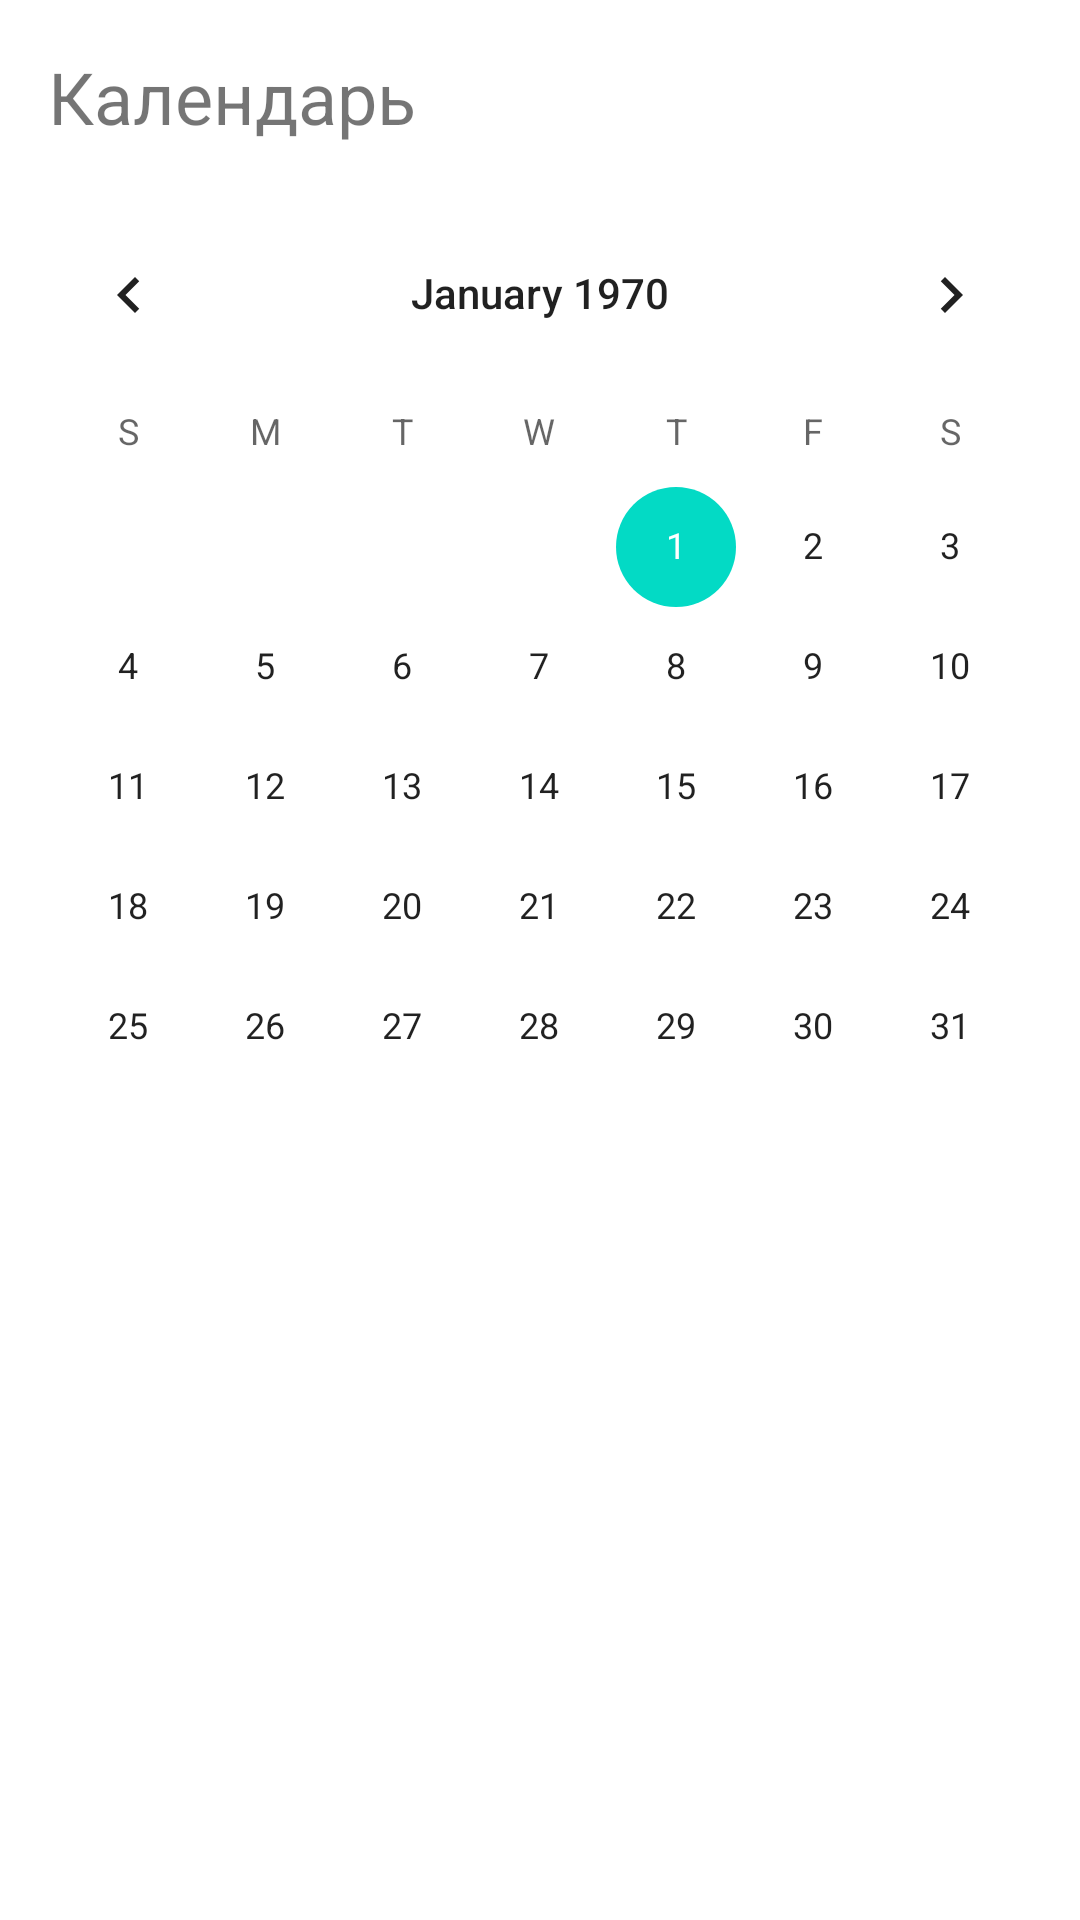

Here is an Android app screen rendered from its layout file. Give the layout XML and the strings, colors and styles it references.
<!-- AndroidManifest.xml: application theme Theme.Hahaton -->
<!-- res/layout/activity_calendar.xml -->
<?xml version="1.0" encoding="utf-8"?>

<LinearLayout xmlns:android="http://schemas.android.com/apk/res/android"
    android:layout_width="match_parent"
    android:layout_height="match_parent"
    android:orientation="vertical">

    <TextView
        android:layout_width="wrap_content"
        android:layout_height="wrap_content"
        android:text="Календарь"
        android:textSize="24sp"
        android:padding="16dp" />

    <CalendarView
        android:id="@+id/calendarView"
        android:layout_width="match_parent"
        android:layout_height="wrap_content"
        android:layout_gravity="center" />

    <Button
        android:id="@+id/button_submit"
        android:layout_width="160dp"
        android:layout_height="wrap_content"
        android:layout_marginStart="125dp"
        android:layout_marginTop="250dp"
        android:backgroundTint="#4877BA"
        android:text="выйти" />

</LinearLayout>
<!-- resources referenced by this layout -->
<resources>
  <style name="Theme.Hahaton" parent="Theme.MaterialComponents.DayNight.DarkActionBar">
          
          <item name="colorPrimary">@color/light_blue</item>
          <item name="colorPrimaryVariant">@color/blue</item>
          <item name="colorOnPrimary">@color/white</item>
          
          <item name="colorSecondary">@color/teal_200</item>
          <item name="colorSecondaryVariant">@color/teal_700</item>
          <item name="colorOnSecondary">@color/black</item>
          
          <item name="android:statusBarColor">?attr/colorPrimaryVariant</item>
          
      </style>
  <color name="light_blue">#CDD8EE</color>
  <color name="blue">#4877BA</color>
  <color name="white">#FFFFFFFF</color>
  <color name="teal_200">#FF03DAC5</color>
  <color name="teal_700">#FF018786</color>
  <color name="black">#FF000000</color>
</resources>
